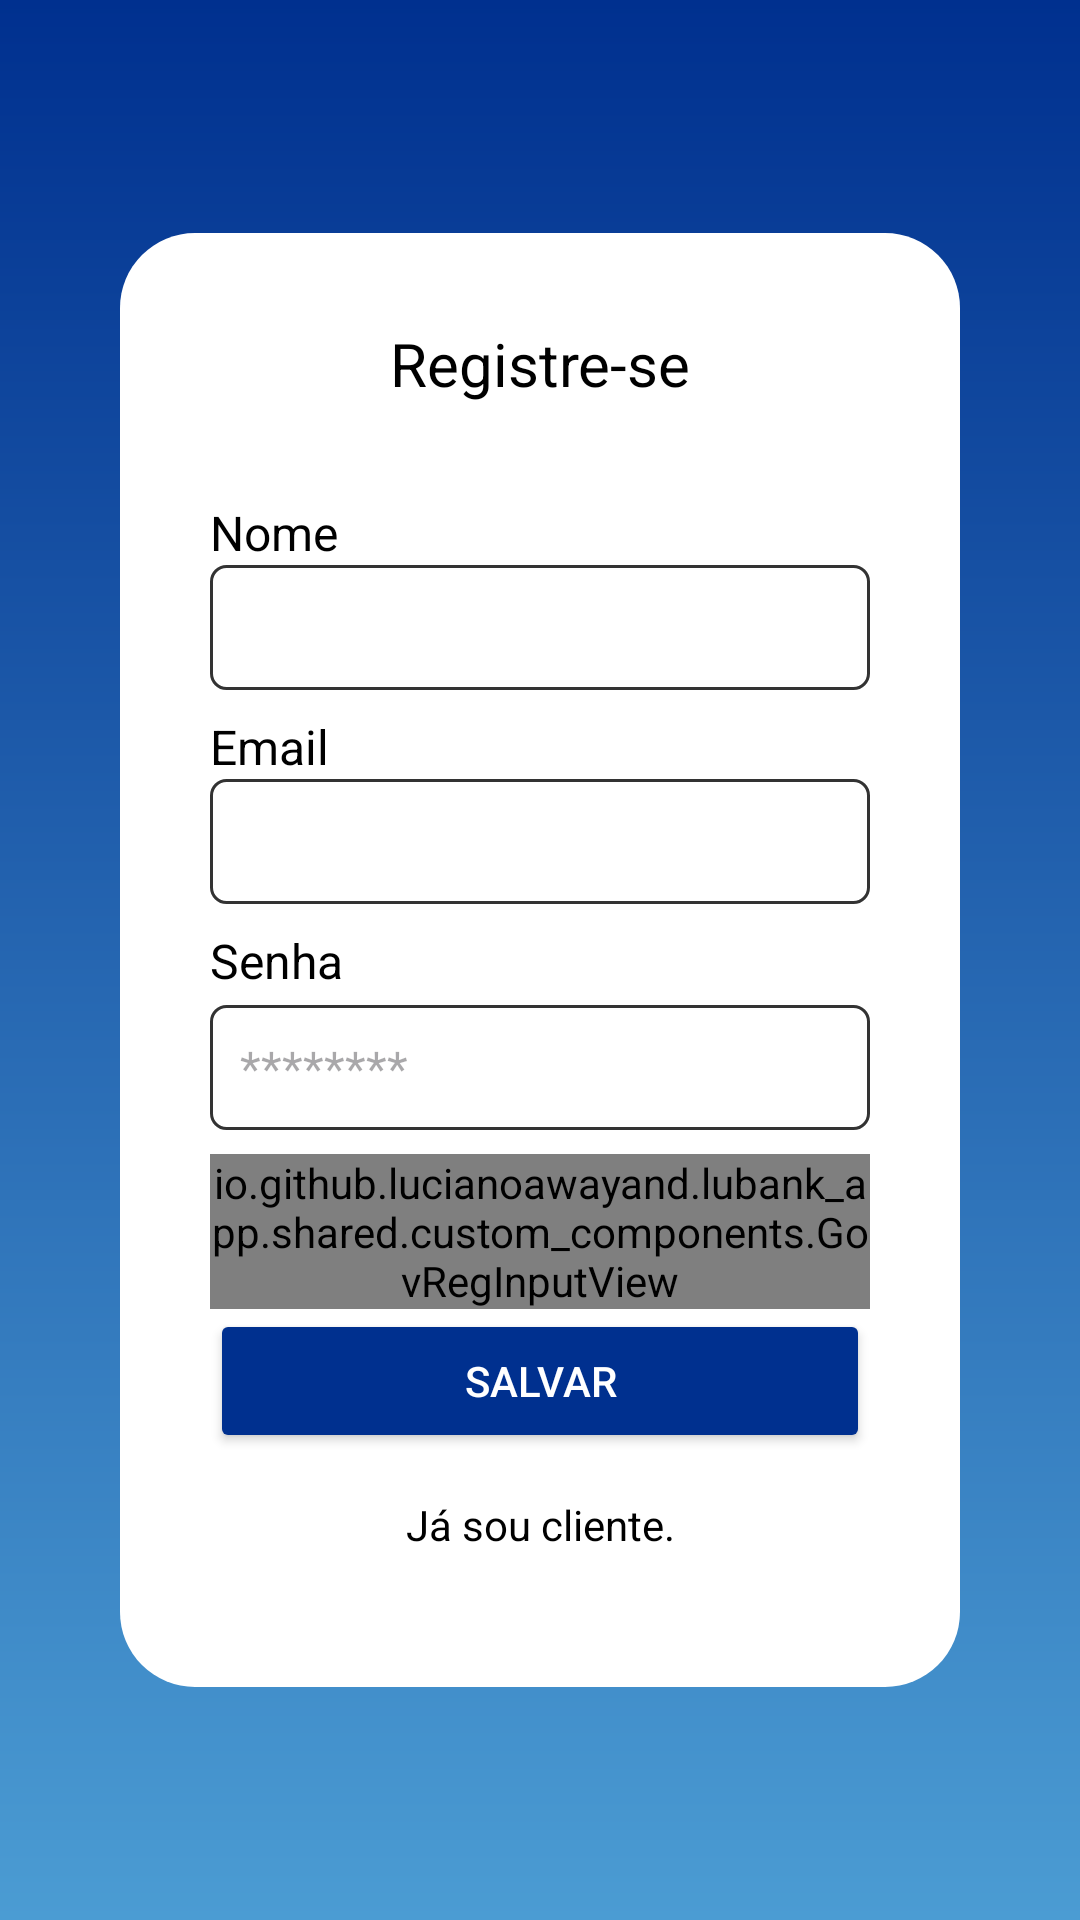

Here is an Android app screen rendered from its layout file. Give the layout XML and the strings, colors and styles it references.
<!-- AndroidManifest.xml: application theme Theme.LubankApp -->
<!-- res/layout/activity_register.xml -->
<?xml version="1.0" encoding="utf-8"?>
<androidx.constraintlayout.widget.ConstraintLayout xmlns:android="http://schemas.android.com/apk/res/android"
    xmlns:app="http://schemas.android.com/apk/res-auto"
    xmlns:tools="http://schemas.android.com/tools"
    android:id="@+id/main"
    android:layout_width="match_parent"
    android:layout_height="match_parent"
    tools:context=".Register.RegisterActivity">

    <RelativeLayout
        android:id="@+id/page"
        android:layout_width="match_parent"
        android:layout_height="match_parent"
        android:background="@drawable/login_background"
        android:gravity="center">

        <LinearLayout
            android:id="@+id/loginForm"
            android:layout_width="match_parent"
            android:layout_height="wrap_content"
            android:layout_gravity="center"
            android:layout_margin="40dp"
            android:background="@drawable/rounded_login_ui"
            android:backgroundTint="@color/white"
            android:gravity="center"
            android:orientation="vertical"
            android:padding="30dp">

            <TextView
                android:id="@+id/textView"
                android:layout_width="match_parent"
                android:layout_height="wrap_content"
                android:layout_marginBottom="20dp"
                android:text="@string/register_title"
                android:textAlignment="center"
                android:textColor="@color/black"
                android:textSize="20sp" />

            <TextView
                android:layout_width="wrap_content"
                android:layout_height="wrap_content"
                android:layout_gravity="start"
                android:layout_marginTop="12dp"
                android:text="@string/name_label"
                android:textColor="@color/black"
                android:textSize="16sp" />

            <EditText
                android:id="@+id/name_input"
                android:layout_width="match_parent"
                android:layout_height="wrap_content"
                android:layout_marginBottom="8dp"
                android:autofillHints="name"
                android:background="@drawable/border"
                android:inputType="textPersonName"
                android:padding="10dp"
                android:textColor="@color/black"
                android:textSize="16sp" />

            <TextView
                android:layout_width="wrap_content"
                android:layout_height="wrap_content"
                android:layout_gravity="start"
                android:text="@string/email_label"
                android:textColor="@color/black"
                android:textSize="16sp" />

            <EditText
                android:id="@+id/email_input"
                android:layout_width="match_parent"
                android:layout_height="wrap_content"
                android:layout_marginBottom="8dp"
                android:autofillHints="emailAddress"
                android:background="@drawable/border"
                android:inputType="textEmailAddress"
                android:padding="10dp"
                android:textColor="@color/black"
                android:textSize="16sp" />

            <TextView
                android:layout_width="wrap_content"
                android:layout_height="wrap_content"
                android:layout_gravity="start"
                android:layout_marginBottom="4dp"
                android:text="@string/password_label"
                android:textColor="@color/black"
                android:textSize="16sp" />

            <EditText
                android:id="@+id/password_input"
                android:layout_width="match_parent"
                android:layout_height="wrap_content"
                android:layout_marginBottom="8dp"
                android:autofillHints="password"
                android:background="@drawable/border"
                android:hint="@string/password_hint"
                android:inputType="textPassword"
                android:padding="10dp"
                android:textColor="@color/black"
                android:textSize="16sp" />

            <io.github.lucianoawayand.lubank_app.shared.custom_components.GovRegInputView
                android:layout_width="match_parent"
                android:layout_height="match_parent" />

            <Button
                android:id="@+id/register_button"
                android:layout_width="match_parent"
                android:layout_height="wrap_content"

                android:backgroundTint="@color/air_force_blue"
                android:text="Salvar"
                android:textColor="@color/white"
                app:cornerRadius="4dp" />

            <Button
                android:id="@+id/return_button"
                style="@style/Widget.MaterialComponents.Button.OutlinedButton"
                android:layout_width="match_parent"
                android:layout_height="wrap_content"

                android:text="Já sou cliente."
                android:textAppearance="@style/TextAppearance.AppCompat.Small"
                android:textColor="@color/black"
                app:cornerRadius="4dp"
                app:strokeColor="#D3D3D3"
                app:strokeWidth="2dp" />
        </LinearLayout>

        <FrameLayout
            android:id="@+id/progressOverlay"
            android:layout_width="match_parent"
            android:layout_height="match_parent"
            android:layout_alignParentLeft="true"
            android:layout_alignParentTop="true"
            android:layout_alignParentRight="true"
            android:layout_alignParentBottom="true"
            android:alpha="0.7"
            android:background="@android:color/white"
            android:visibility="gone">

            <ProgressBar
                android:id="@+id/loadingProgressBar"
                android:layout_width="wrap_content"
                android:layout_height="wrap_content"
                android:layout_gravity="center"
                android:indeterminate="true" />
        </FrameLayout>

    </RelativeLayout>

</androidx.constraintlayout.widget.ConstraintLayout>
<!-- resources referenced by this layout -->
<resources>
  <color name="air_force_blue">#00308F</color>
  <color name="black">#FF000000</color>
  <color name="white">#FFFFFFFF</color>
  <!-- drawable border (drawable) -->
  <?xml version="1.0" encoding="utf-8"?>
  
  <shape xmlns:android="http://schemas.android.com/apk/res/android"
      android:shape="rectangle" >
  
      <corners
          android:radius="5dp" />
      <stroke android:width="1dp"
          android:color="#333" />
  
      <size
          android:height="40dp"
          android:width="40dp" />
  </shape>
  <!-- drawable login_background (drawable) -->
  <?xml version="1.0" encoding="utf-8"?>
  
  <shape xmlns:android="http://schemas.android.com/apk/res/android">
      <gradient
          android:type="linear"
          android:angle="100"
          android:startColor="@color/air_force_blue"
          android:endColor="@color/carolina_blue"
          />
  </shape>
  <!-- drawable rounded_login_ui (drawable) -->
  <?xml version="1.0" encoding="utf-8"?>
  
  <shape xmlns:android="http://schemas.android.com/apk/res/android"
      android:shape="rectangle" >
  
      
      <corners
          android:radius="25dp" />
  
      <size
          android:height="40dp"
          android:width="40dp" />
      
  </shape>
  <string name="email_label">Email</string>
  <string name="name_label">Nome</string>
  <string name="password_hint">********</string>
  <string name="password_label">Senha</string>
  <string name="register_title">Registre-se</string>
  <style name="Theme.LubankApp" parent="Base.Theme.LubankApp" />
  <color name="carolina_blue">#4B9CD3</color>
  <style name="Base.Theme.LubankApp" parent="Theme.Material3.DayNight.NoActionBar">
  
          <item name="colorPrimary">@color/air_force_blue</item>
          <item name="colorSecondary">@color/boeing_blue</item>
      </style>
  <color name="boeing_blue">#0039a6</color>
</resources>
